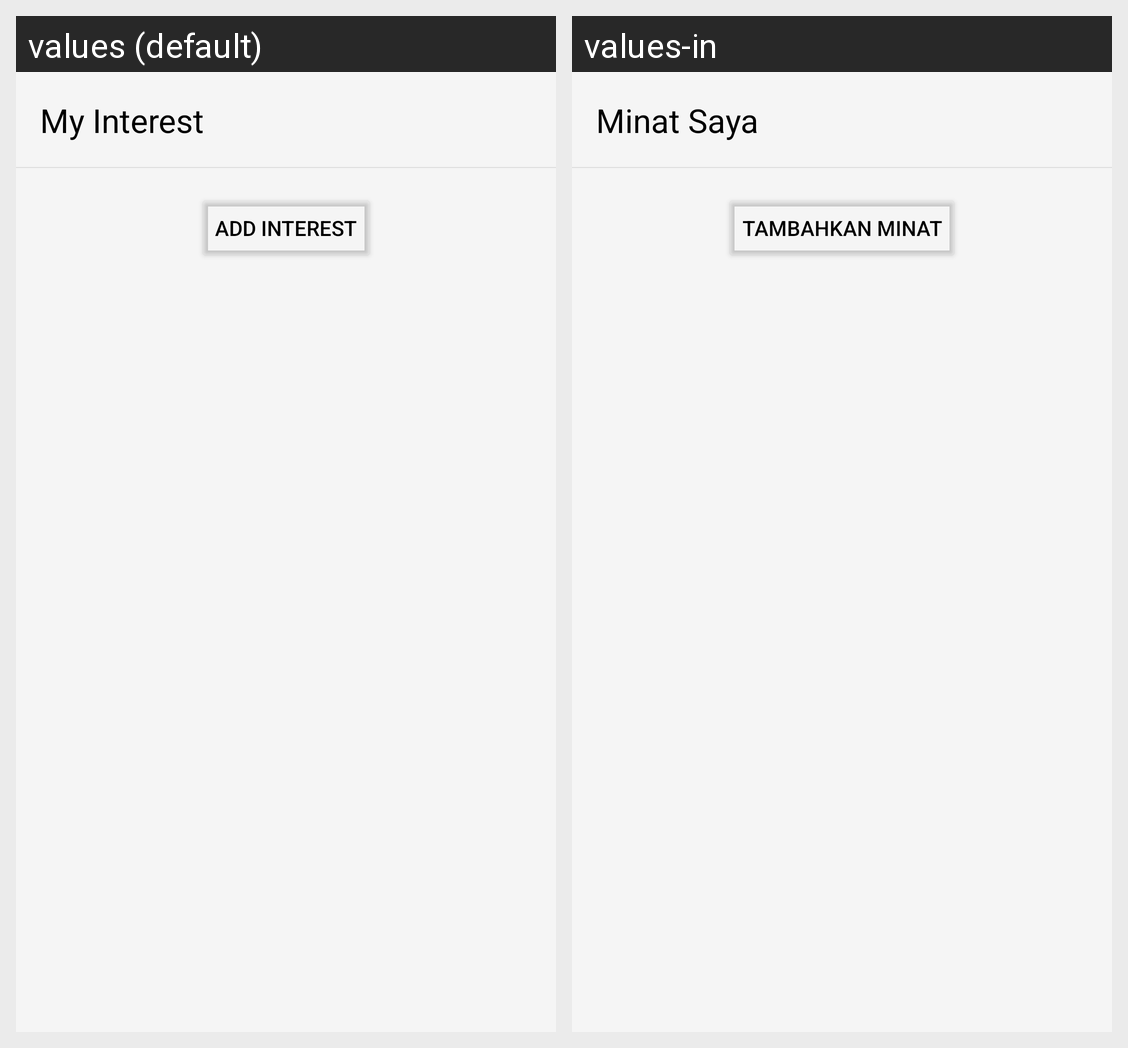

The same Android screen rendered under two of its app's locales, left to right. List the strings drawn on it with the default value and each locale's translation.
Android screen res/layout/activity_my_interest.xml rendered under 2 locales, left to right: values (default), values-in. Device: Nexus 5 (rendered at 1080×1920; each locale shown at half size, 540×960, under a caption strip naming it); theme Theme.Ngelana.
Strings drawn on this screen, with the default value and each locale's value (text and hints the layout hard-codes, and strings that could not be matched under every locale, appear in the picture but are not listed):

my_interest
  values: My Interest
  values-in: Minat Saya

add_interest
  values: Add Interest
  values-in: Tambahkan Minat
